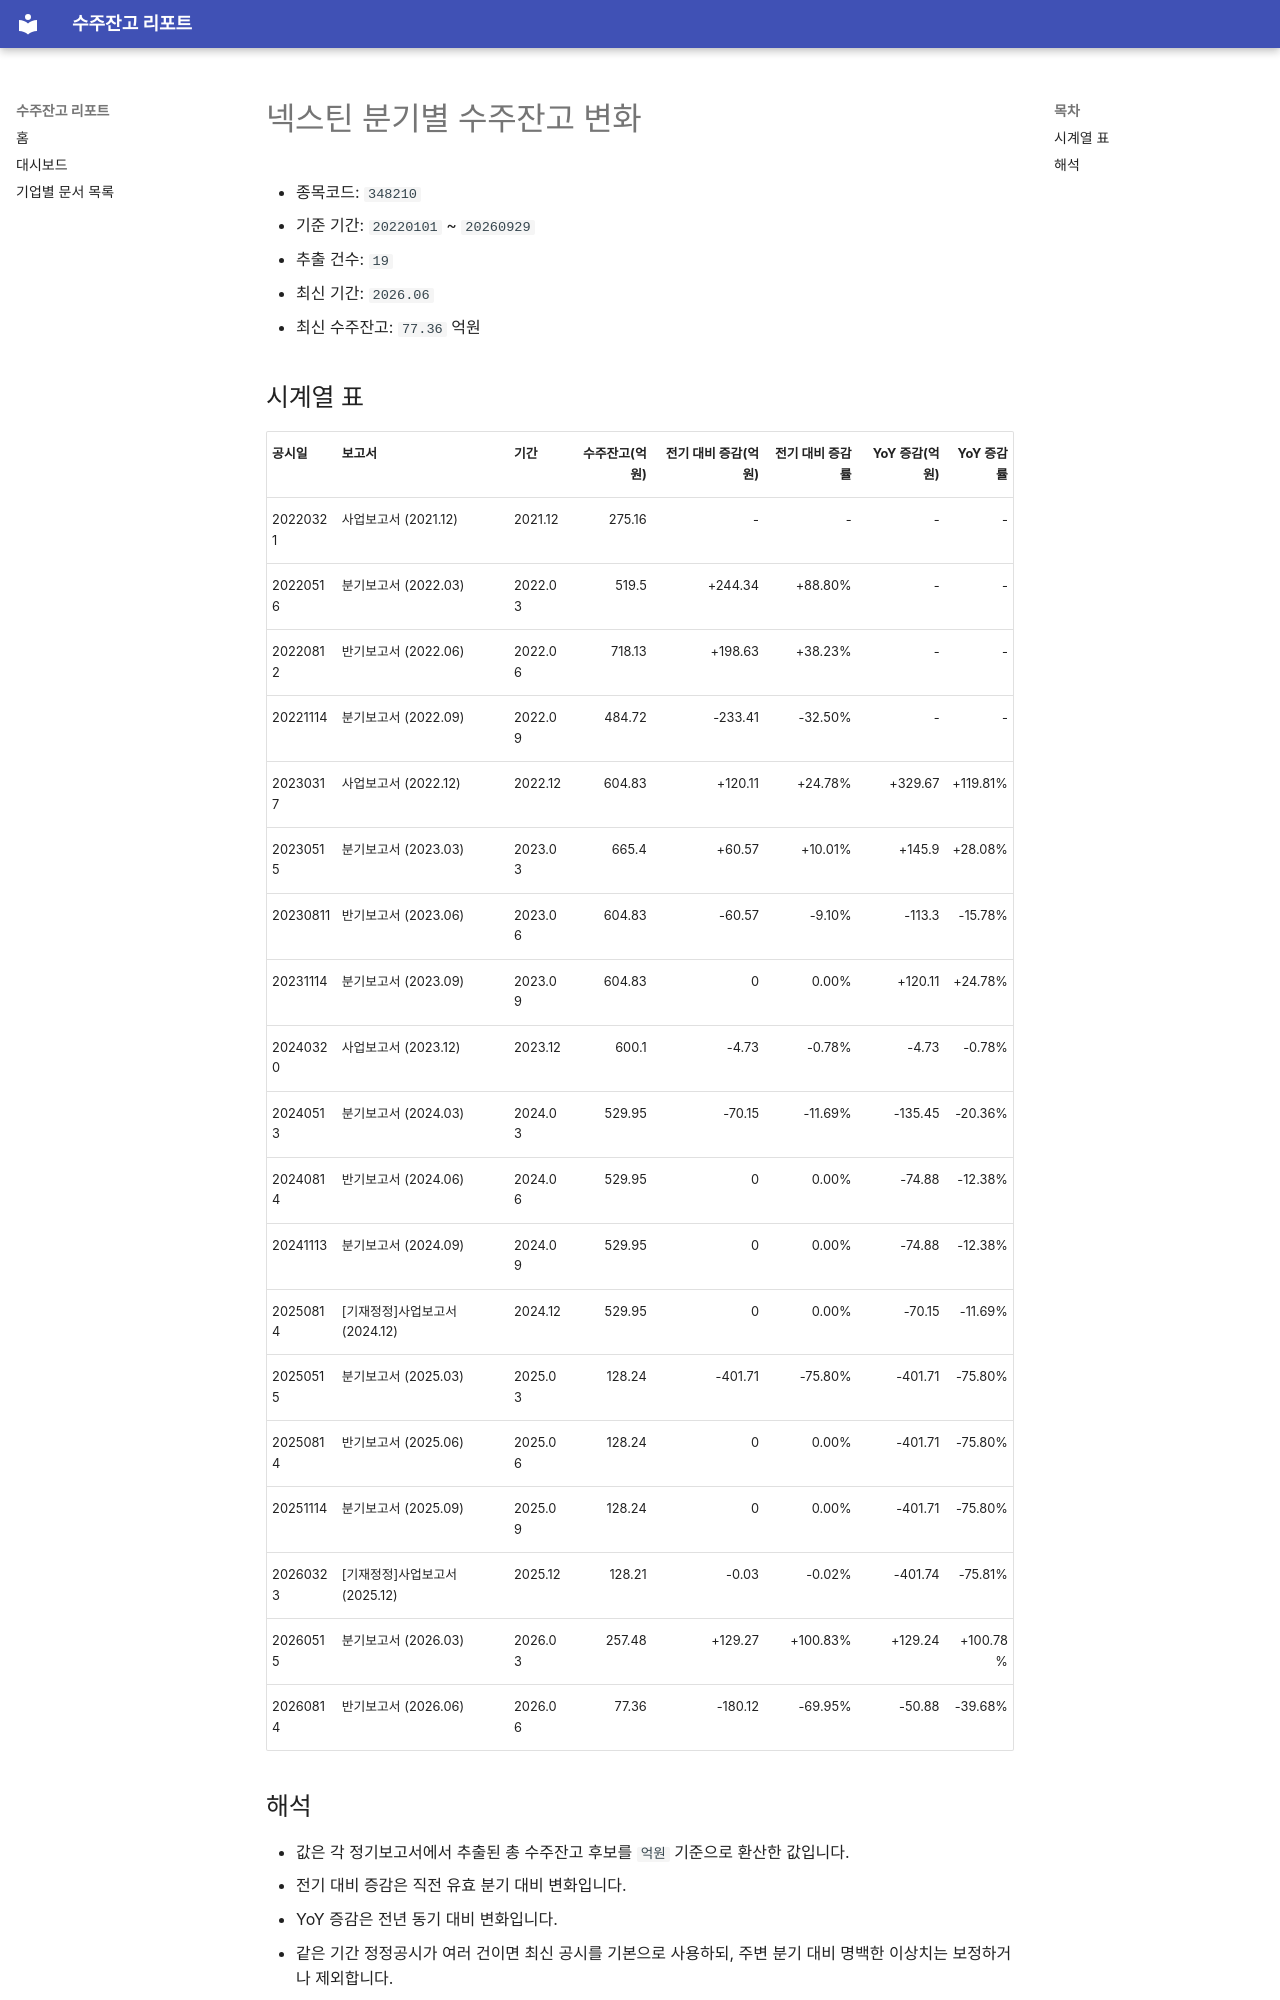

repository: agent-jaden/order-backlog-dashboard · page: companies/넥스틴_수주잔고(348210)/index.html · generator: mkdocs

# 넥스틴 분기별 수주잔고 변화

- 종목코드: `348210`
- 기준 기간: `20220101` ~ `20260929`
- 추출 건수: `19`
- 최신 기간: `2026.06`
- 최신 수주잔고: `77.36` 억원

## 시계열 표

| 공시일 | 보고서 | 기간 | 수주잔고(억원) | 전기 대비 증감(억원) | 전기 대비 증감률 | YoY 증감(억원) | YoY 증감률 |
| --- | --- | --- | ---: | ---: | ---: | ---: | ---: |
| 20220321 | 사업보고서 (2021.12) | 2021.12 | 275.16 | - | - | - | - |
| 20220516 | 분기보고서 (2022.03) | 2022.03 | 519.5 | +244.34 | +88.80% | - | - |
| 20220812 | 반기보고서 (2022.06) | 2022.06 | 718.13 | +198.63 | +38.23% | - | - |
| 20221114 | 분기보고서 (2022.09) | 2022.09 | 484.72 | -233.41 | -32.50% | - | - |
| 20230317 | 사업보고서 (2022.12) | 2022.12 | 604.83 | +120.11 | +24.78% | +329.67 | +119.81% |
| 20230515 | 분기보고서 (2023.03) | 2023.03 | 665.4 | +60.57 | +10.01% | +145.9 | +28.08% |
| 20230811 | 반기보고서 (2023.06) | 2023.06 | 604.83 | -60.57 | -9.10% | -113.3 | -15.78% |
| 20231114 | 분기보고서 (2023.09) | 2023.09 | 604.83 | 0 | 0.00% | +120.11 | +24.78% |
| 20240320 | 사업보고서 (2023.12) | 2023.12 | 600.1 | -4.73 | -0.78% | -4.73 | -0.78% |
| 20240513 | 분기보고서 (2024.03) | 2024.03 | 529.95 | -70.15 | -11.69% | -135.45 | -20.36% |
| 20240814 | 반기보고서 (2024.06) | 2024.06 | 529.95 | 0 | 0.00% | -74.88 | -12.38% |
| 20241113 | 분기보고서 (2024.09) | 2024.09 | 529.95 | 0 | 0.00% | -74.88 | -12.38% |
| 20250814 | [기재정정]사업보고서 (2024.12) | 2024.12 | 529.95 | 0 | 0.00% | -70.15 | -11.69% |
| 20250515 | 분기보고서 (2025.03) | 2025.03 | 128.24 | -401.71 | -75.80% | -401.71 | -75.80% |
| 20250814 | 반기보고서 (2025.06) | 2025.06 | 128.24 | 0 | 0.00% | -401.71 | -75.80% |
| 20251114 | 분기보고서 (2025.09) | 2025.09 | 128.24 | 0 | 0.00% | -401.71 | -75.80% |
| 20260323 | [기재정정]사업보고서 (2025.12) | 2025.12 | 128.21 | -0.03 | -0.02% | -401.74 | -75.81% |
| 20260515 | 분기보고서 (2026.03) | 2026.03 | 257.48 | +129.27 | +100.83% | +129.24 | +100.78% |
| 20260814 | 반기보고서 (2026.06) | 2026.06 | 77.36 | -180.12 | -69.95% | -50.88 | -39.68% |
